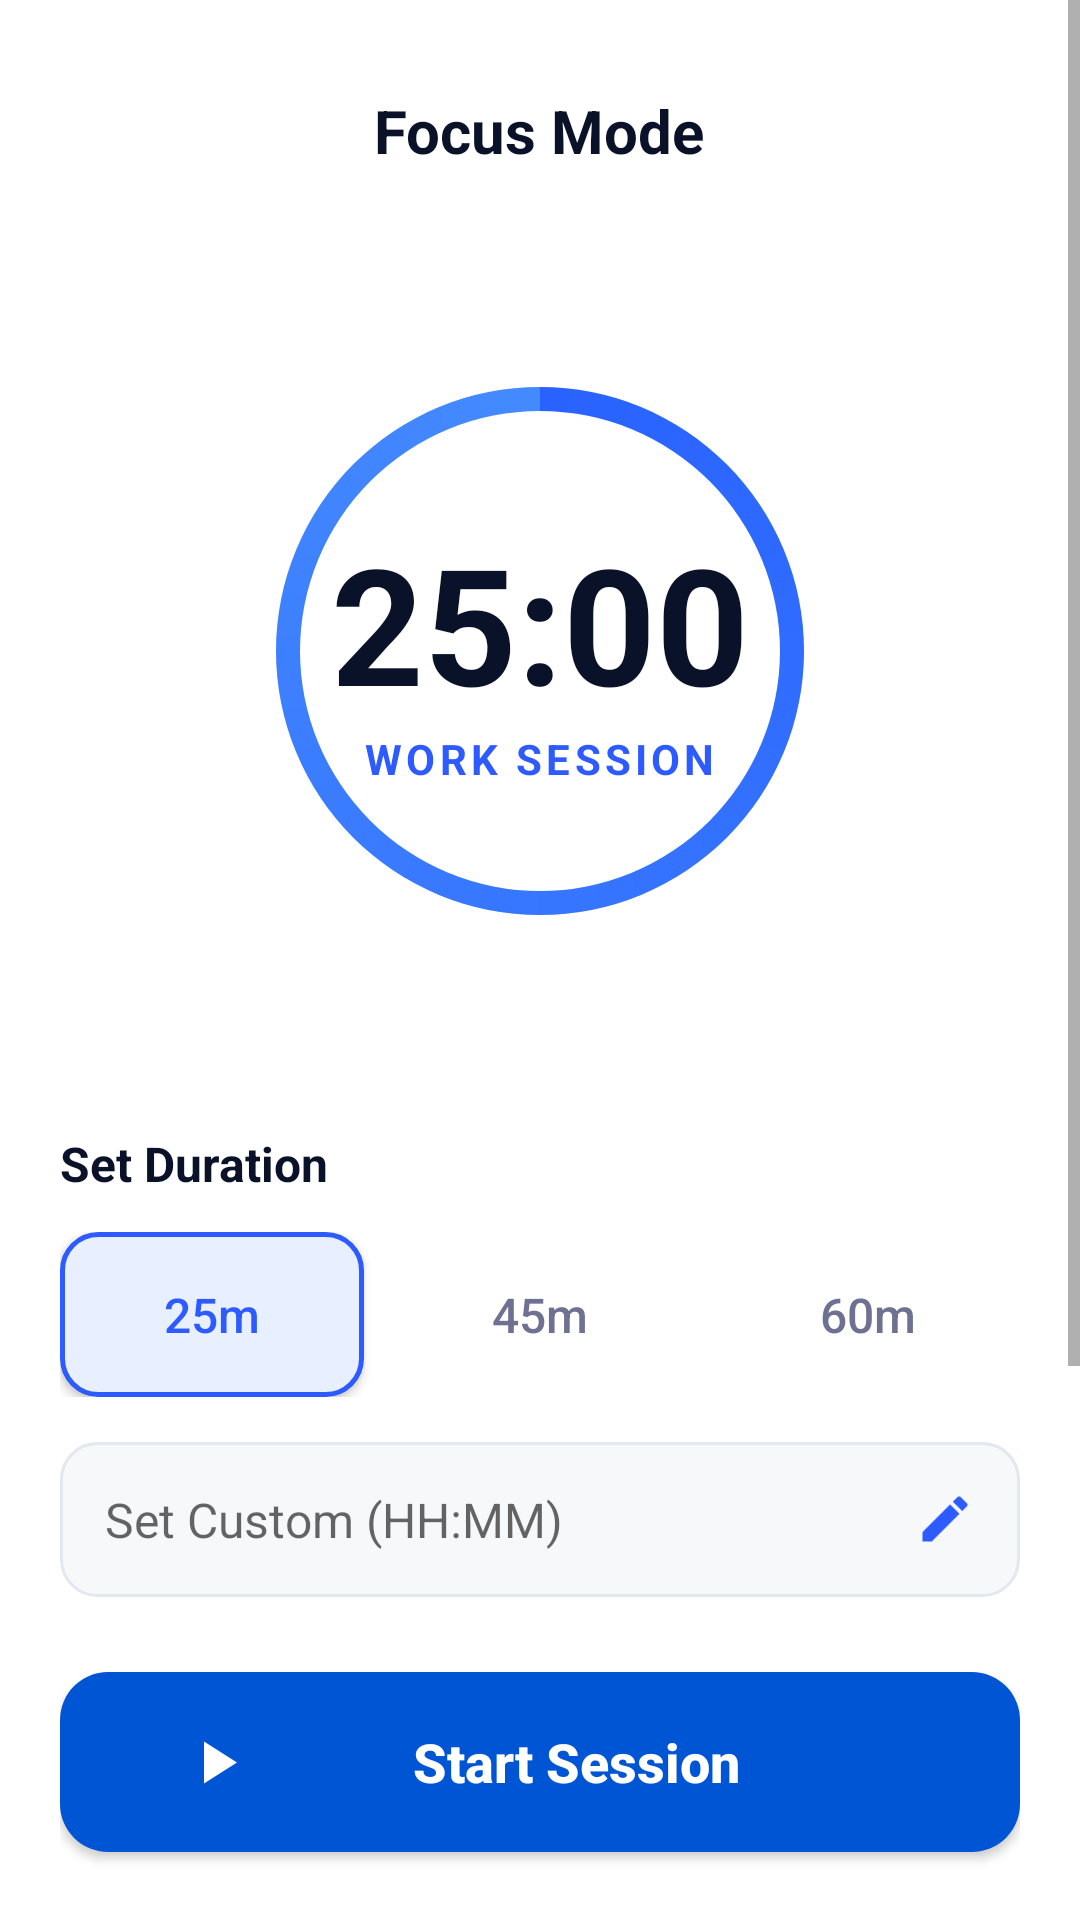

Here is an Android app screen rendered from its layout file. Give the layout XML and the strings, colors and styles it references.
<!-- AndroidManifest.xml: application theme Theme.StudentAssistantAppV1 -->
<!-- res/layout/fragment_focus.xml -->
<?xml version="1.0" encoding="utf-8"?>
<ScrollView xmlns:android="http://schemas.android.com/apk/res/android"
    xmlns:app="http://schemas.android.com/apk/res-auto"
    xmlns:tools="http://schemas.android.com/tools"
    android:layout_width="match_parent"
    android:layout_height="match_parent"
    android:background="#FFFFFF"
    android:fillViewport="true">

    <LinearLayout
        android:layout_width="match_parent"
        android:layout_height="wrap_content"
        android:orientation="vertical"
        android:padding="20dp">

        <RelativeLayout
            android:layout_width="match_parent"
            android:layout_height="wrap_content"
            android:layout_marginTop="10dp">

            <ImageView
                android:id="@+id/btnBack"
                android:layout_width="24dp"
                android:layout_height="24dp"
                android:src="@drawable/ic_back_arrow"
                app:tint="#2E5BFF" />

            <TextView
                android:layout_width="wrap_content"
                android:layout_height="wrap_content"
                android:layout_centerInParent="true"
                android:text="Focus Mode"
                android:textColor="#0A122A"
                android:textSize="20sp"
                android:textStyle="bold" />

        </RelativeLayout>

        <RelativeLayout
            android:layout_width="match_parent"
            android:layout_height="280dp"
            android:layout_marginTop="20dp">

            <ProgressBar
                android:id="@+id/focus_progress"
                style="?android:attr/progressBarStyleHorizontal"
                android:layout_width="240dp"
                android:layout_height="240dp"
                android:layout_centerInParent="true"
                android:indeterminate="false"
                android:max="100"
                android:progress="100"
                android:progressDrawable="@drawable/circular_progress_bar" />

            <LinearLayout
                android:layout_width="wrap_content"
                android:layout_height="wrap_content"
                android:layout_centerInParent="true"
                android:gravity="center"
                android:orientation="vertical">

                <TextView
                    android:id="@+id/tv_timer"
                    android:layout_width="wrap_content"
                    android:layout_height="wrap_content"
                    android:text="25:00"
                    android:textColor="#0A122A"
                    android:textSize="54sp"
                    android:textStyle="bold" />

                <TextView
                    android:layout_width="wrap_content"
                    android:layout_height="wrap_content"
                    android:letterSpacing="0.1"
                    android:text="WORK SESSION"
                    android:textColor="#2E5BFF"
                    android:textSize="14sp"
                    android:textStyle="bold" />
            </LinearLayout>
        </RelativeLayout>

        <TextView
            android:layout_width="wrap_content"
            android:layout_height="wrap_content"
            android:layout_marginTop="20dp"
            android:text="Set Duration"
            android:textColor="#0A122A"
            android:textSize="16sp"
            android:textStyle="bold" />

        <LinearLayout
            android:layout_width="match_parent"
            android:layout_height="wrap_content"
            android:layout_marginTop="12dp"
            android:orientation="horizontal"
            android:weightSum="3">

            <androidx.appcompat.widget.AppCompatButton
                android:id="@+id/btn25m"
                android:layout_width="0dp"
                android:layout_height="55dp"
                android:layout_marginEnd="8dp"
                android:layout_weight="1"
                android:background="@drawable/btn_selected_outline"
                android:text="25m"
                android:textAllCaps="false"
                android:textColor="#2E5BFF"
                android:textSize="16sp" />

            <androidx.appcompat.widget.AppCompatButton
                android:id="@+id/btn45m"
                android:layout_width="0dp"
                android:layout_height="55dp"
                android:layout_marginEnd="8dp"
                android:layout_weight="1"
                android:background="@drawable/btn_unselected_outline"
                android:text="45m"
                android:textAllCaps="false"
                android:textColor="#6E7191"
                android:textSize="16sp" />

            <androidx.appcompat.widget.AppCompatButton
                android:id="@+id/btn60m"
                android:layout_width="0dp"
                android:layout_height="55dp"
                android:layout_weight="1"
                android:background="@drawable/btn_unselected_outline"
                android:text="60m"
                android:textAllCaps="false"
                android:textColor="#6E7191"
                android:textSize="16sp" />
        </LinearLayout>

        <LinearLayout
            android:layout_width="match_parent"
            android:layout_height="wrap_content"
            android:layout_marginTop="15dp"
            android:background="@drawable/custom_edit_text_bg"
            android:gravity="center_vertical"
            android:orientation="horizontal"
            android:padding="15dp">

            <EditText
                android:id="@+id/et_custom_time"
                android:layout_width="0dp"
                android:layout_height="wrap_content"
                android:layout_weight="1"
                android:background="@android:color/transparent"
                android:hint="Set Custom (HH:MM)"
                android:inputType="time"
                android:textColor="#0A122A"
                android:textSize="16sp" />

            <ImageView
                android:layout_width="20dp"
                android:layout_height="20dp"
                android:src="@drawable/ic_edit"
                app:tint="#2E5BFF" />
        </LinearLayout>

        <androidx.appcompat.widget.AppCompatButton
            android:id="@+id/btn_start"
            android:layout_width="match_parent"
            android:layout_height="60dp"
            android:layout_marginTop="25dp"
            android:background="@drawable/rounded_bg_blue_button"
            android:drawableStart="@drawable/ic_play"
            android:drawablePadding="-40dp"
            android:paddingStart="40dp"
            android:text="Start Session"
            android:textAllCaps="false"
            android:textColor="#FFFFFF"
            android:textSize="18sp"
            android:textStyle="bold" />

        <LinearLayout
            android:layout_width="match_parent"
            android:layout_height="wrap_content"
            android:layout_marginTop="25dp"
            android:orientation="horizontal"
            android:weightSum="2">

            <LinearLayout
                android:layout_width="0dp"
                android:layout_height="wrap_content"
                android:layout_marginEnd="10dp"
                android:layout_weight="1"
                android:background="@drawable/stats_card_bg_blue"
                android:orientation="vertical"
                android:padding="16dp">

                <ImageView
                    android:layout_width="24dp"
                    android:layout_height="24dp"
                    android:src="@drawable/ic_star" />

                <TextView
                    android:id="@+id/tvCoins"
                    android:layout_width="wrap_content"
                    android:layout_height="wrap_content"
                    android:layout_marginTop="8dp"
                    android:text="0 Coins"
                    android:textColor="#0A122A"
                    android:textSize="16sp"
                    android:textStyle="bold" />

                <TextView
                    android:layout_width="wrap_content"
                    android:layout_height="wrap_content"
                    android:text="Earned Today"
                    android:textColor="#6E7191"
                    android:textSize="12sp" />
            </LinearLayout>

            <LinearLayout
                android:layout_width="0dp"
                android:layout_height="wrap_content"
                android:layout_weight="1"
                android:background="@drawable/stats_card_bg_green"
                android:orientation="vertical"
                android:padding="16dp">

                <ImageView
                    android:layout_width="24dp"
                    android:layout_height="24dp"
                    android:src="@drawable/ic_flame" />

                <TextView
                    android:id="@+id/tvStreak"
                    android:layout_width="wrap_content"
                    android:layout_height="wrap_content"
                    android:layout_marginTop="8dp"
                    android:text="0 Days"
                    android:textColor="#0A122A"
                    android:textSize="16sp"
                    android:textStyle="bold" />

                <TextView
                    android:layout_width="wrap_content"
                    android:layout_height="wrap_content"
                    android:text="Personal Best!"
                    android:textColor="#1B873F"
                    android:textSize="12sp" />
            </LinearLayout>
        </LinearLayout>

        <androidx.cardview.widget.CardView
            android:layout_width="match_parent"
            android:layout_height="wrap_content"
            android:layout_marginTop="20dp"
            android:layout_marginBottom="20dp"
            app:cardCornerRadius="16dp"
            app:cardElevation="0dp">

            <FrameLayout
                android:layout_width="match_parent"
                android:layout_height="match_parent"
                android:background="@drawable/quote_card_gradient">

                <TextView
                    android:id="@+id/tvQuote"
                    android:layout_width="wrap_content"
                    android:layout_height="wrap_content"
                    android:layout_gravity="center"
                    android:padding="25dp"
                    android:gravity="center"
                    android:text="&quot;Focus is a muscle, and today is training day.&quot;"
                    android:textColor="#FFFFFF"
                    android:textSize="18sp"
                    android:textStyle="italic|bold" />
            </FrameLayout>
        </androidx.cardview.widget.CardView>

    </LinearLayout>
</ScrollView>
<!-- resources referenced by this layout -->
<resources>
  <!-- drawable btn_selected_outline (drawable) -->
  <?xml version="1.0" encoding="utf-8"?>
  <shape xmlns:android="http://schemas.android.com/apk/res/android"
      android:shape="rectangle">
  
      <solid android:color="#E8EFFF" />
  
      <stroke
          android:width="1.5dp"
          android:color="#2E5BFF" />
  
      <corners android:radius="12dp" />
  
  </shape>
  <!-- drawable circular_progress_bar (drawable) -->
  <layer-list xmlns:android="http://schemas.android.com/apk/res/android">
      <item android:id="@android:id/background">
          <shape android:shape="ring" android:thickness="8dp" android:useLevel="false">
              <solid android:color="#E3F2FD" />
          </shape>
      </item>
      <item android:id="@android:id/progress">
          <rotate android:fromDegrees="270" android:toDegrees="270">
              <shape android:shape="ring" android:thickness="8dp" android:useLevel="true">
                  <gradient android:startColor="#2962FF" android:endColor="#448AFF" android:type="sweep" />
              </shape>
          </rotate>
      </item>
  </layer-list>
  <!-- drawable custom_edit_text_bg (drawable) -->
  <?xml version="1.0" encoding="utf-8"?>
  <shape xmlns:android="http://schemas.android.com/apk/res/android"
      android:shape="rectangle">
  
      <solid android:color="#F7F8FA" />
  
      <corners android:radius="12dp" />
  
      <stroke
          android:width="1dp"
          android:color="#E2E8F0" />
  </shape>
  <!-- drawable ic_edit (drawable) -->
  <vector xmlns:android="http://schemas.android.com/apk/res/android"
      android:width="24dp"
      android:height="24dp"
      android:viewportWidth="24"
      android:viewportHeight="24">
  
      <path
          android:fillColor="#2E5BFF"
          android:pathData="M3,17.25V21H6.75L17.81,9.94L14.06,6.19L3,17.25ZM20.71,7.04C21.1,6.65 21.1,6.02 20.71,5.63L18.37,3.29C17.98,2.9 17.35,2.9 16.96,3.29L15.13,5.12L18.88,8.87L20.71,7.04Z" />
  </vector>
  <!-- drawable ic_play (drawable) -->
  <vector xmlns:android="http://schemas.android.com/apk/res/android"
      android:width="24dp"
      android:height="24dp"
      android:viewportWidth="24"
      android:viewportHeight="24">
  
      <path
          android:fillColor="#FFFFFF"
          android:pathData="M8,5.14V19.14L19,12.14L8,5.14Z" />
  </vector>
  <!-- drawable ic_star (drawable) -->
  <vector xmlns:android="http://schemas.android.com/apk/res/android"
      android:width="24dp"
      android:height="24dp"
      android:viewportWidth="24"
      android:viewportHeight="24">
  
      <path
          android:fillColor="#F9A825"
          android:pathData="M12,17.27L18.18,21L16.54,13.97L22,9.24L14.81,8.62L12,2L9.19,8.62L2,9.24L7.45,13.97L5.82,21L12,17.27Z" />
  </vector>
  <!-- drawable quote_card_gradient (drawable) -->
  <?xml version="1.0" encoding="utf-8"?>
  <shape xmlns:android="http://schemas.android.com/apk/res/android"
      android:shape="rectangle">
  
      <gradient
          android:angle="0"
          android:startColor="#6E6B7B"
          android:endColor="#D1B9C3"
          android:type="linear" />
  
      <corners android:radius="16dp" />
  
  </shape>
  <!-- drawable rounded_bg_blue_button (drawable) -->
  <?xml version="1.0" encoding="utf-8"?>
  <shape xmlns:android="http://schemas.android.com/apk/res/android">
      <solid android:color="#0055D4" />
      <corners android:radius="16dp" />
  </shape>
  <!-- drawable stats_card_bg_blue (drawable) -->
  <?xml version="1.0" encoding="utf-8"?>
  <shape xmlns:android="http://schemas.android.com/apk/res/android"
      android:shape="rectangle">
  
      <solid android:color="#F0F3FF" />
  
      <corners android:radius="16dp" />
  
  </shape>
  <!-- drawable stats_card_bg_green (drawable) -->
  <?xml version="1.0" encoding="utf-8"?>
  <shape xmlns:android="http://schemas.android.com/apk/res/android"
      android:shape="rectangle">
  
      <solid android:color="#E8FFF3" />
  
      <corners android:radius="16dp" />
  
  </shape>
  <style name="Theme.StudentAssistantAppV1" parent="Theme.MaterialComponents.DayNight.NoActionBar">
      </style>
</resources>
